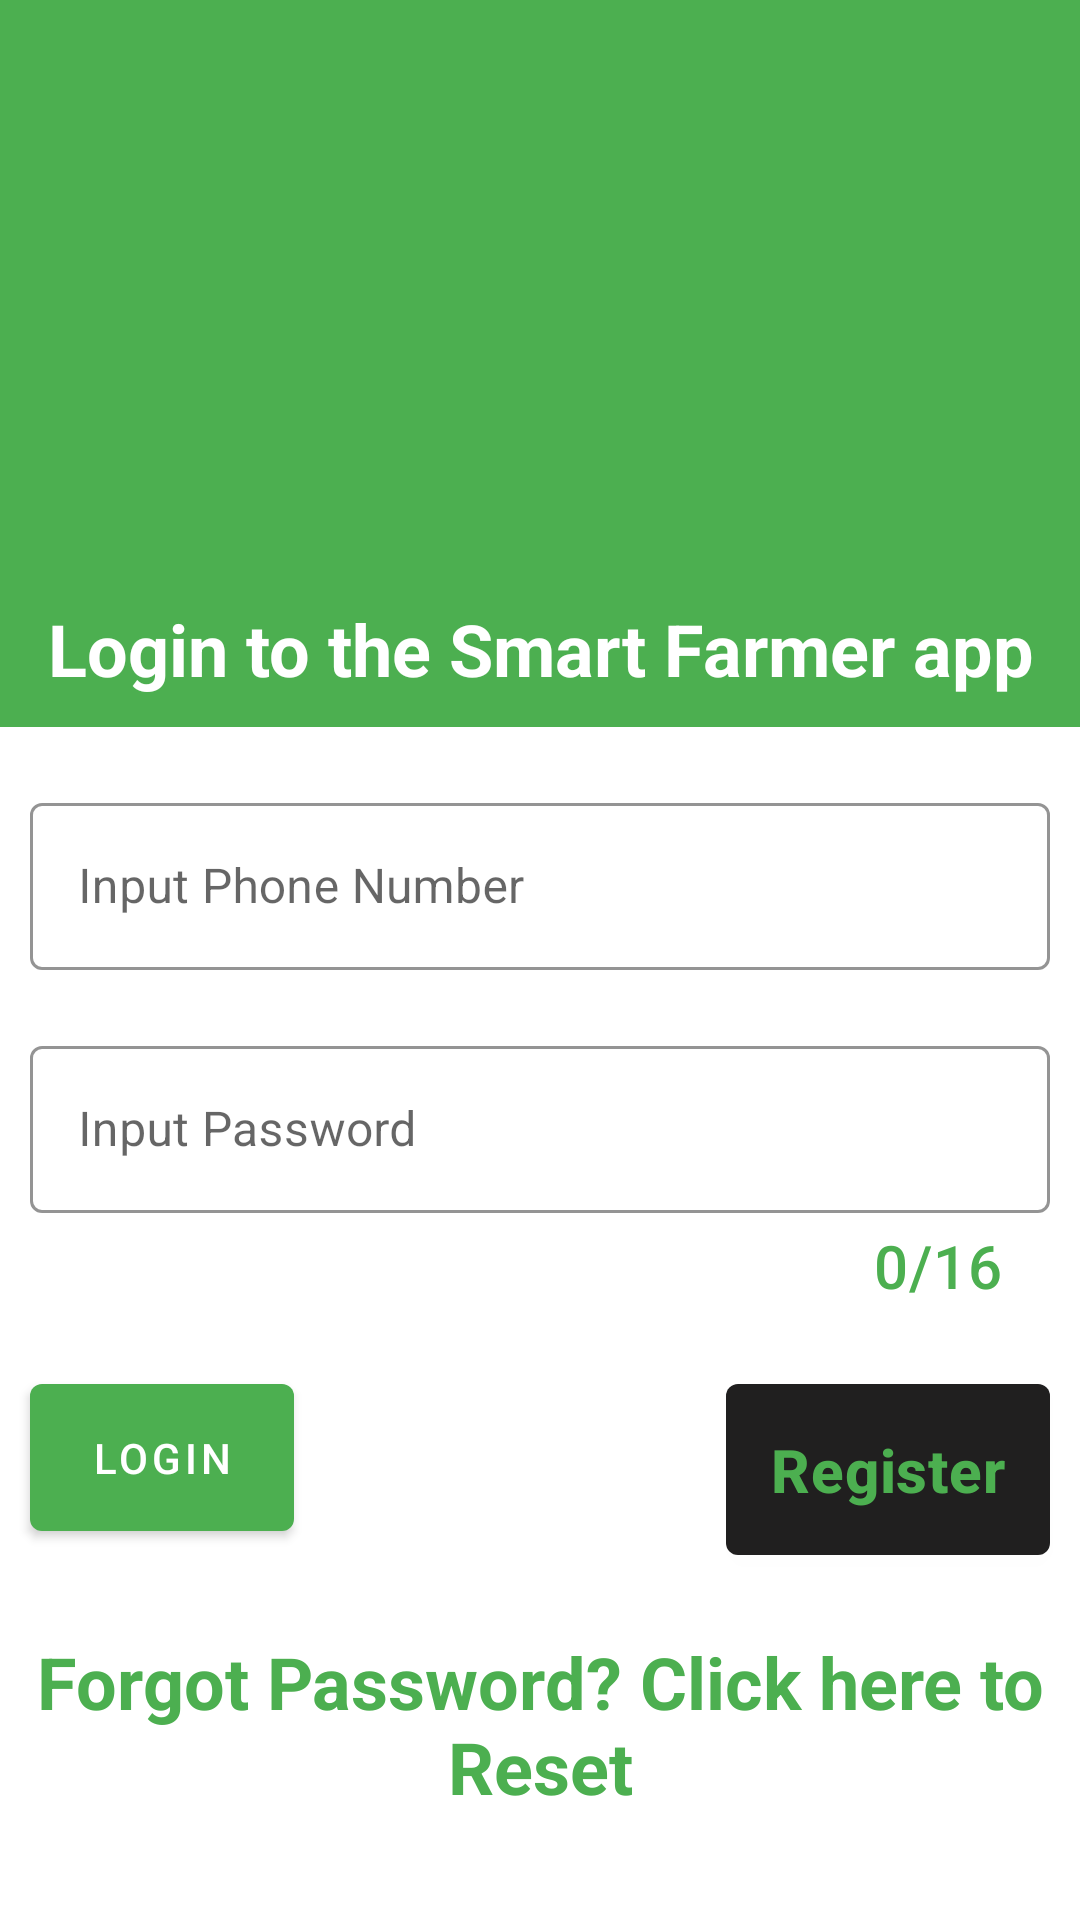

Here is an Android app screen rendered from its layout file. Give the layout XML and the strings, colors and styles it references.
<!-- AndroidManifest.xml: application theme AppTheme -->
<!-- res/layout/activity_login.xml -->
<?xml version="1.0" encoding="utf-8"?>
<LinearLayout xmlns:android="http://schemas.android.com/apk/res/android"
    xmlns:app="http://schemas.android.com/apk/res-auto"
    xmlns:tools="http://schemas.android.com/tools"
    android:layout_width="match_parent"
    android:layout_height="match_parent"
    android:orientation="vertical"
    tools:context=".activities.LoginActivity">

    <LinearLayout
        android:layout_width="match_parent"
        android:layout_height="wrap_content"
        android:orientation="vertical"
        android:background="@color/green"
        android:layout_marginBottom="10dp"
        android:paddingBottom="10dp">
        <ImageView
            android:layout_width="200dp"
            android:layout_height="200dp"
            android:contentDescription="@string/app_logo"
            android:src="@drawable/ic_baseline_grass_24"
            android:layout_gravity="center"/>
        <com.google.android.material.textview.MaterialTextView
            android:layout_width="match_parent"
            android:layout_height="wrap_content"
            android:textAppearance="@style/TextAppearance.MaterialComponents.Headline5"
            android:text="@string/login_to_the_smart_farmer_app"
            android:gravity="center"
            android:textStyle="bold"
            android:textColor="@color/white"/>
    </LinearLayout>

    <com.google.android.material.textfield.TextInputLayout
        android:layout_width="match_parent"
        android:layout_height="wrap_content"
        style="@style/Widget.MaterialComponents.TextInputLayout.OutlinedBox"
        android:layout_margin="10dp"
        app:boxStrokeColor="@color/green"
        app:hintEnabled="true"
        android:hint="@string/input_phone_number">
        <com.google.android.material.textfield.TextInputEditText
            android:layout_width="match_parent"
            android:layout_height="match_parent"
            android:inputType="phone"
            android:id="@+id/userPhoneEdit"/>
    </com.google.android.material.textfield.TextInputLayout>
    <com.google.android.material.textfield.TextInputLayout
        android:layout_width="match_parent"
        android:layout_height="wrap_content"
        style="@style/Widget.MaterialComponents.TextInputLayout.OutlinedBox"
        android:layout_margin="10dp"
        app:boxStrokeColor="@color/green"
        app:hintEnabled="true"
        android:hint="@string/input_password"
        app:counterEnabled="true"
        app:counterMaxLength="16"
        app:counterTextColor="@color/green"
        app:counterTextAppearance="@style/TextAppearance.MaterialComponents.Headline6">
        <com.google.android.material.textfield.TextInputEditText
            android:layout_width="match_parent"
            android:layout_height="match_parent"
            android:inputType="textPassword"
            android:id="@+id/userPasswordEdit"/>
    </com.google.android.material.textfield.TextInputLayout>
    <androidx.coordinatorlayout.widget.CoordinatorLayout
        android:layout_width="match_parent"
        android:layout_height="wrap_content"
        android:orientation="horizontal">
        <com.google.android.material.button.MaterialButton
            android:layout_width="wrap_content"
            android:layout_height="wrap_content"
            android:text="@string/login"
            android:layout_gravity="start"
            android:layout_margin="10dp"
            android:id="@+id/login"
            android:padding="15dp"/>

        <com.google.android.material.button.MaterialButton
        android:layout_width="wrap_content"
        android:layout_height="wrap_content"
        android:text="@string/register"
        android:layout_gravity="end"
        android:layout_margin="10dp"
            app:backgroundTint="@color/pale_dark"
        android:id="@+id/register"
            android:textColor="@color/green"
            android:textStyle="bold"
            android:textAppearance="@style/TextAppearance.MaterialComponents.Headline6"
        android:padding="15dp"/>
    </androidx.coordinatorlayout.widget.CoordinatorLayout>
    <com.google.android.material.textview.MaterialTextView
        android:layout_width="match_parent"
        android:layout_height="wrap_content"
        android:textAppearance="@style/TextAppearance.MaterialComponents.Headline5"
        android:textStyle="bold"
        android:text="@string/forgot_password_click_here_to_reset"
        android:layout_margin="10dp"
        android:gravity="center"
        android:textColor="@color/green"
        android:id="@+id/resetPassword"/>

</LinearLayout>
<!-- resources referenced by this layout -->
<resources>
  <color name="green">#4CAF50</color>
  <color name="pale_dark">#201F1F</color>
  <color name="white">#FFFFFFFF</color>
  <string name="app_logo">app logo</string>
  <string name="forgot_password_click_here_to_reset">Forgot Password? Click here to Reset</string>
  <string name="input_password">Input Password</string>
  <string name="input_phone_number">Input Phone Number</string>
  <string name="login">Login</string>
  <string name="login_to_the_smart_farmer_app">Login to the Smart Farmer app</string>
  <string name="register">Register</string>
  <style name="AppTheme" parent="Theme.MaterialComponents.Light.NoActionBar">
         <item name="colorPrimary">@color/green</item>
          <item name="colorSecondary">@color/white</item>
          <item name="colorPrimaryDark">@color/dark_green</item>
          <item name="colorAccent">@color/pale_dark</item>
      </style>
  <color name="dark_green">#024A05</color>
</resources>
